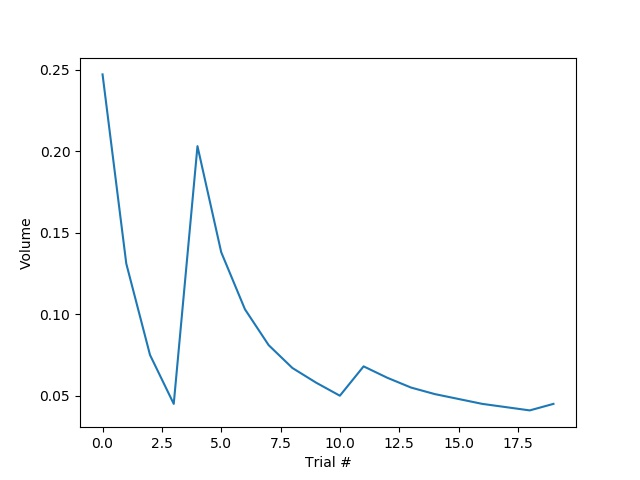

The file beside this chart, header and first rows:
targetSide, volume, correct
0, 0.247, 1
1, 0.131, 1
1, 0.075, 1
0, 0.045, 1
0, 0.203, 0
1, 0.138, 1
1, 0.103, 1
1, 0.081, 1
0, 0.067, 1
1, 0.058, 1
1, 0.050, 1
0, 0.068, 0
0, 0.061, 1
0, 0.055, 1
0, 0.051, 1
0, 0.048, 1
0, 0.045, 1
0, 0.043, 1
0, 0.041, 1
0, 0.045, 0
